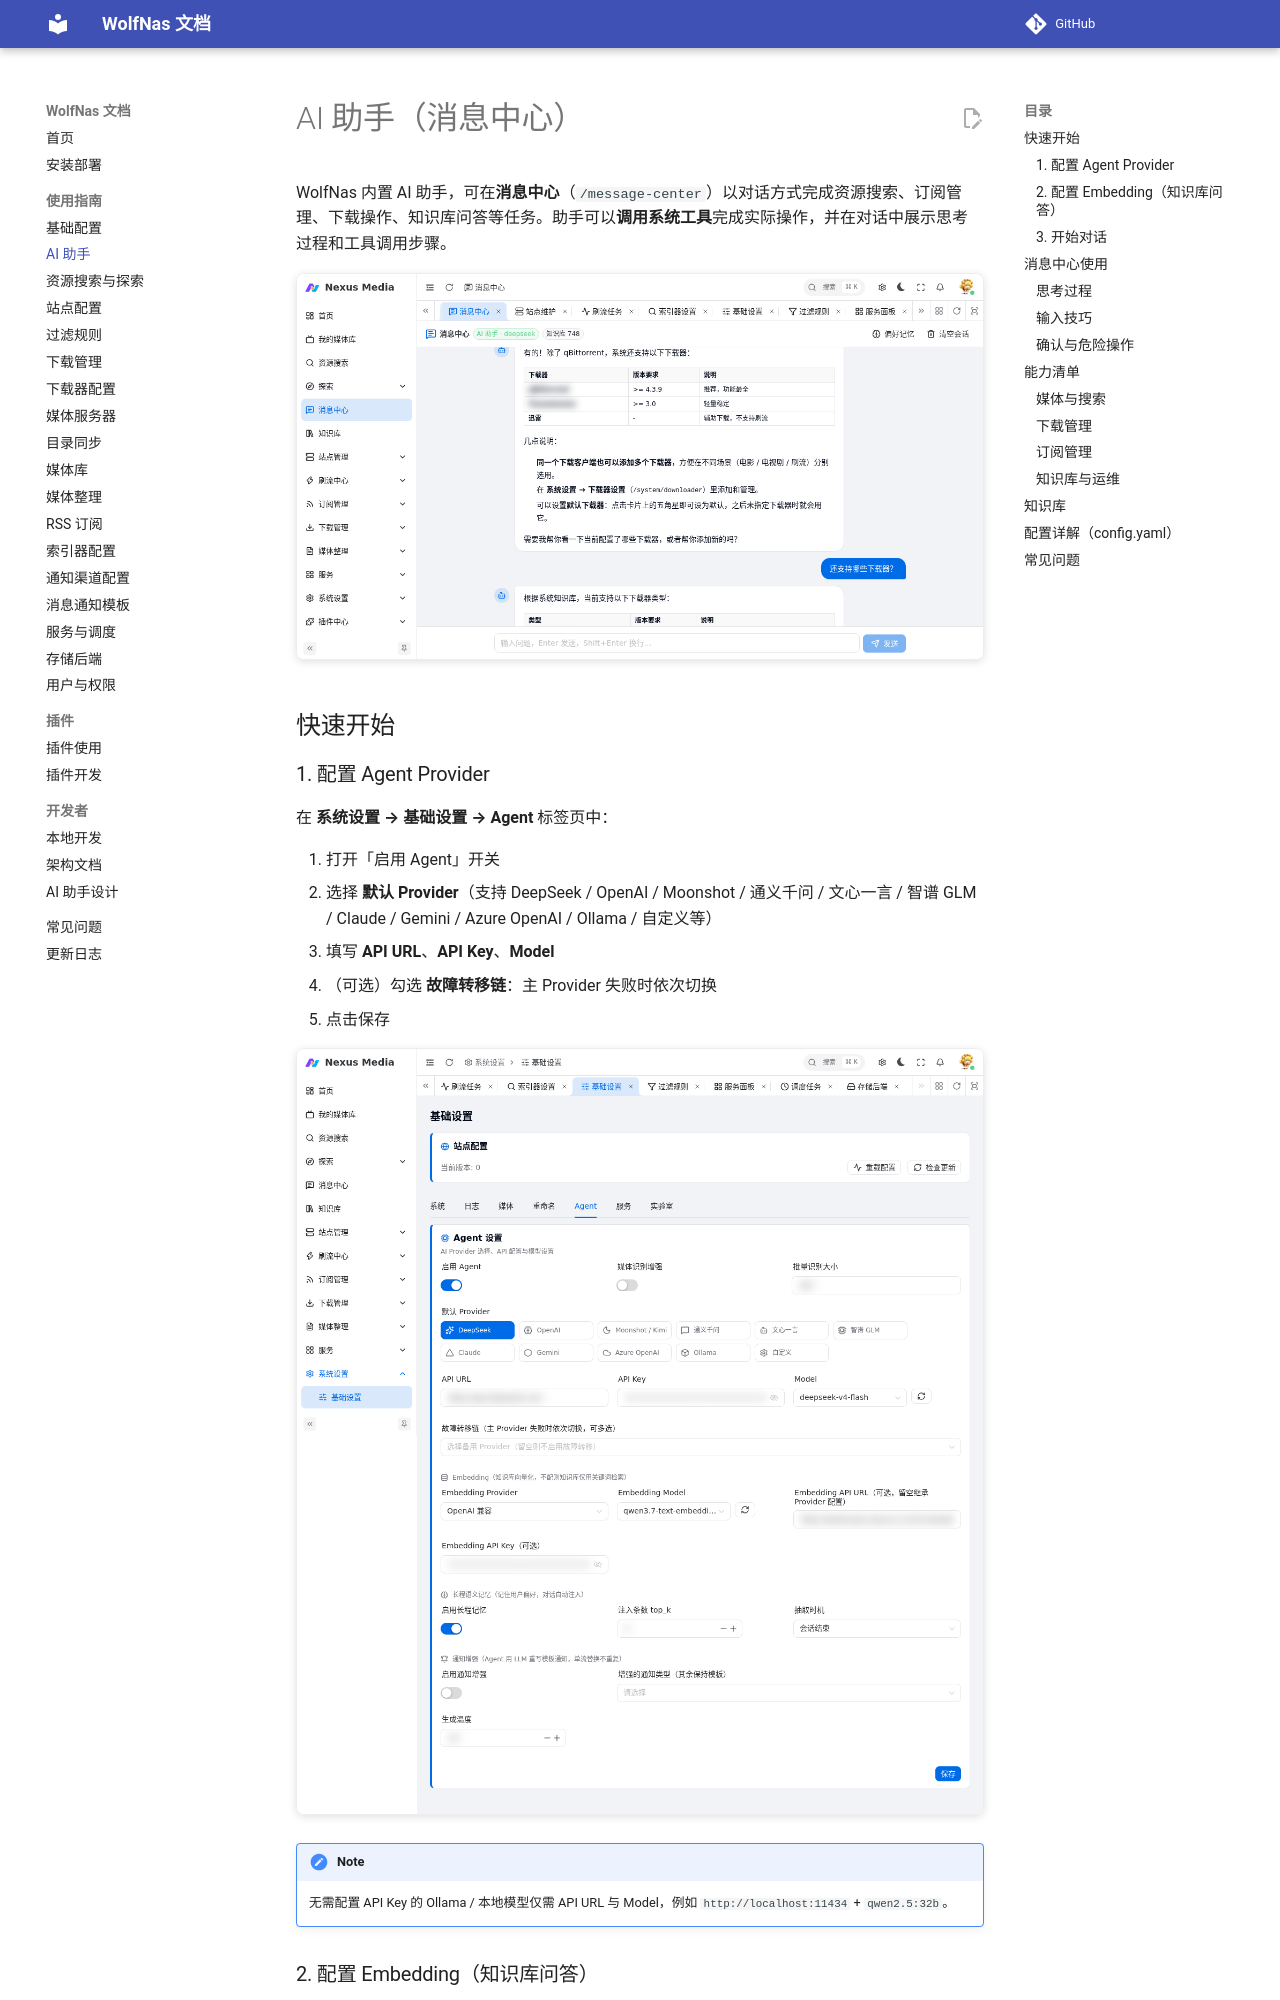

repository: sjh00/wolf-nas-tools · page: agent/index.html · generator: mkdocs

# AI 助手（消息中心）

WolfNas 内置 AI 助手，可在**消息中心**（`/message-center`）以对话方式完成资源搜索、订阅管理、下载操作、知识库问答等任务。助手可以**调用系统工具**完成实际操作，并在对话中展示思考过程和工具调用步骤。

![消息中心](assets/images/agent/chat.png){ .screenshot }

## 快速开始

### 1. 配置 Agent Provider

在 **系统设置 → 基础设置 → Agent** 标签页中：

1. 打开「启用 Agent」开关
2. 选择 **默认 Provider**（支持 DeepSeek / OpenAI / Moonshot / 通义千问 / 文心一言 / 智谱 GLM / Claude / Gemini / Azure OpenAI / Ollama / 自定义等）
3. 填写 **API URL**、**API Key**、**Model**
4. （可选）勾选 **故障转移链**：主 Provider 失败时依次切换
5. 点击保存

![Agent 配置](assets/images/system/basic-agent.png){ .screenshot }

!!! note
    无需配置 API Key 的 Ollama / 本地模型仅需 API URL 与 Model，例如 `http://localhost:11434` + `qwen2.5:32b`。

### 2. 配置 Embedding（知识库问答）

知识库用于回答项目相关的问题（下载器、站点、刷流、媒体整理等）。默认用**关键词检索**即可工作；配置 Embedding 后支持**向量语义检索**，回答更准确。

- **Embedding Provider**：选择与对话相同或独立的服务
- **Embedding Model**：例如 `qwen3-text-embedding`、`bge-m3`、`nomic-embed-text`
- **Embedding API URL / Key**（可选）：留空则继承 Provider 的连接参数

配置后进入 **知识库**（`/kb`）页面点击「重建索引」，将系统内置文档向量化。索引规模在消息中心左上角可见（如「知识库 748」）。

!!! warning "关于 Embedding 模型"
    对话模型（如 `qwen2.5:0.8b` 等聊天模型）**不能**作为 Embedding 模型使用。请选择专门的 Embedding 模型（如 `nomic-embed-text`、`bge-m3`、`text-embedding-3-small`），否则知识库检索将失败或质量极差。

### 3. 开始对话

打开 **消息中心**（侧边栏「消息中心」或 `/message-center`），在底部输入框提问即可。

## 消息中心使用
